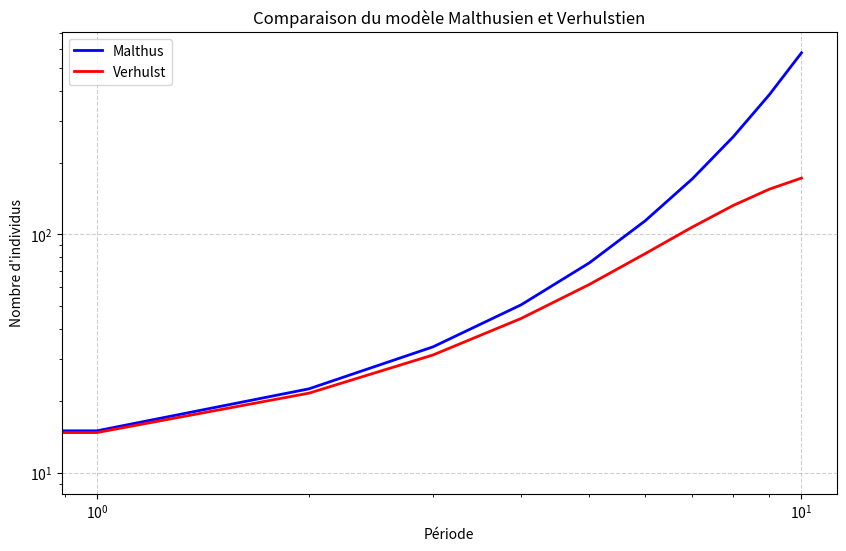

Here is the Python script that generated this plot:
import matplotlib.pyplot as plt

# -----------------------------------------
# Fontion malthus -> permet d'afficher graphiquement les résultats en temps continu du modèle de Malthus
#
# Paramètres
# x0 -> nombre d'individu initial
# t1 -> nombre de période 
# r -> taux de croissance
# -----------------------------------------
def malthus(x0, t1, r):
    individus = [x0]
    
    nombre_individu = x0
    for _ in range(t1):
        nombre_individu += nombre_individu * r
        individus.append(nombre_individu)
    
    # Visualisation
    plt.figure(figsize=(10, 6))
    plt.plot(individus, label="Population", linewidth=2, color="blue")
    plt.title("Modèle Malthusien de Croissance")
    plt.xlabel("Période")
    plt.ylabel("Nombre d'individus")
    plt.legend()
    plt.grid(True, linestyle="--", alpha=0.6)
    plt.show()
    
# -----------------------------------------
# Fontion verhulst -> permet d'afficher graphiquement les résultats en temps continu du modèle de Verhulst
#
# Paramètres
# x0 -> nombre d'individu initial
# t1 -> nombre de période 
# r -> taux de croissance
# K -> capacité de charge (seuil maximal stable)
# -----------------------------------------
def verhulst(x0, t1, r, K):
    individus = [x0]
    
    nombre_individu = x0
    for _ in range(t1):
        nombre_individu += nombre_individu * r * (1 - (nombre_individu/K))
        individus.append(nombre_individu)
    
    # Visualisation
    plt.figure(figsize=(10, 6))
    plt.plot(individus, label="Population", linewidth=2, color="blue")
    plt.title("Modèle Verhulstien de Croissance")
    plt.xlabel("Période")
    plt.ylabel("Nombre d'individus")
    plt.legend()
    plt.grid(True, linestyle="--", alpha=0.6)
    plt.show()

# -----------------------------------------
# Fontion comparaison_malthus_verhulst -> permet d'afficher graphiquement les résultats en temps continu des modèles de Malthus et Verhulst
#
# Paramètres
# x0 -> nombre d'individu initial
# t1 -> nombre de période 
# r -> taux de croissance
# K -> capacité de charge (seuil maximal stable)
# -----------------------------------------
def comparaison_malthus_verhulst(x0, t1, r, K):
    individus_malthus = [x0]
    individus_verhulst = [x0]
    
    nombre_individu_malthus = x0
    nombre_individu_verhulst = x0
    for _ in range(t1):
        nombre_individu_malthus += nombre_individu_malthus * r
        nombre_individu_verhulst += nombre_individu_verhulst * r * (1 - (nombre_individu_verhulst/K))
        individus_malthus.append(nombre_individu_malthus)
        individus_verhulst.append(nombre_individu_verhulst)
    
    # Visualisation
    plt.figure(figsize=(10, 6))
    plt.loglog(individus_malthus, label="Malthus", linewidth=2, color="blue")
    plt.loglog(individus_verhulst, label="Verhulst", linewidth=2, color="red")
    plt.title("Comparaison du modèle Malthusien et Verhulstien")
    plt.xlabel("Période")
    plt.ylabel("Nombre d'individus")
    plt.legend()
    plt.grid(True, linestyle="--", alpha=0.6)
    plt.show()


# -----------------------------------------
# Test
# -----------------------------------------

"""
malthus(10, 10, 0.5)
verhulst(10, 10, 0.5, 200)
"""

comparaison_malthus_verhulst(10, 10, 0.5, 200)